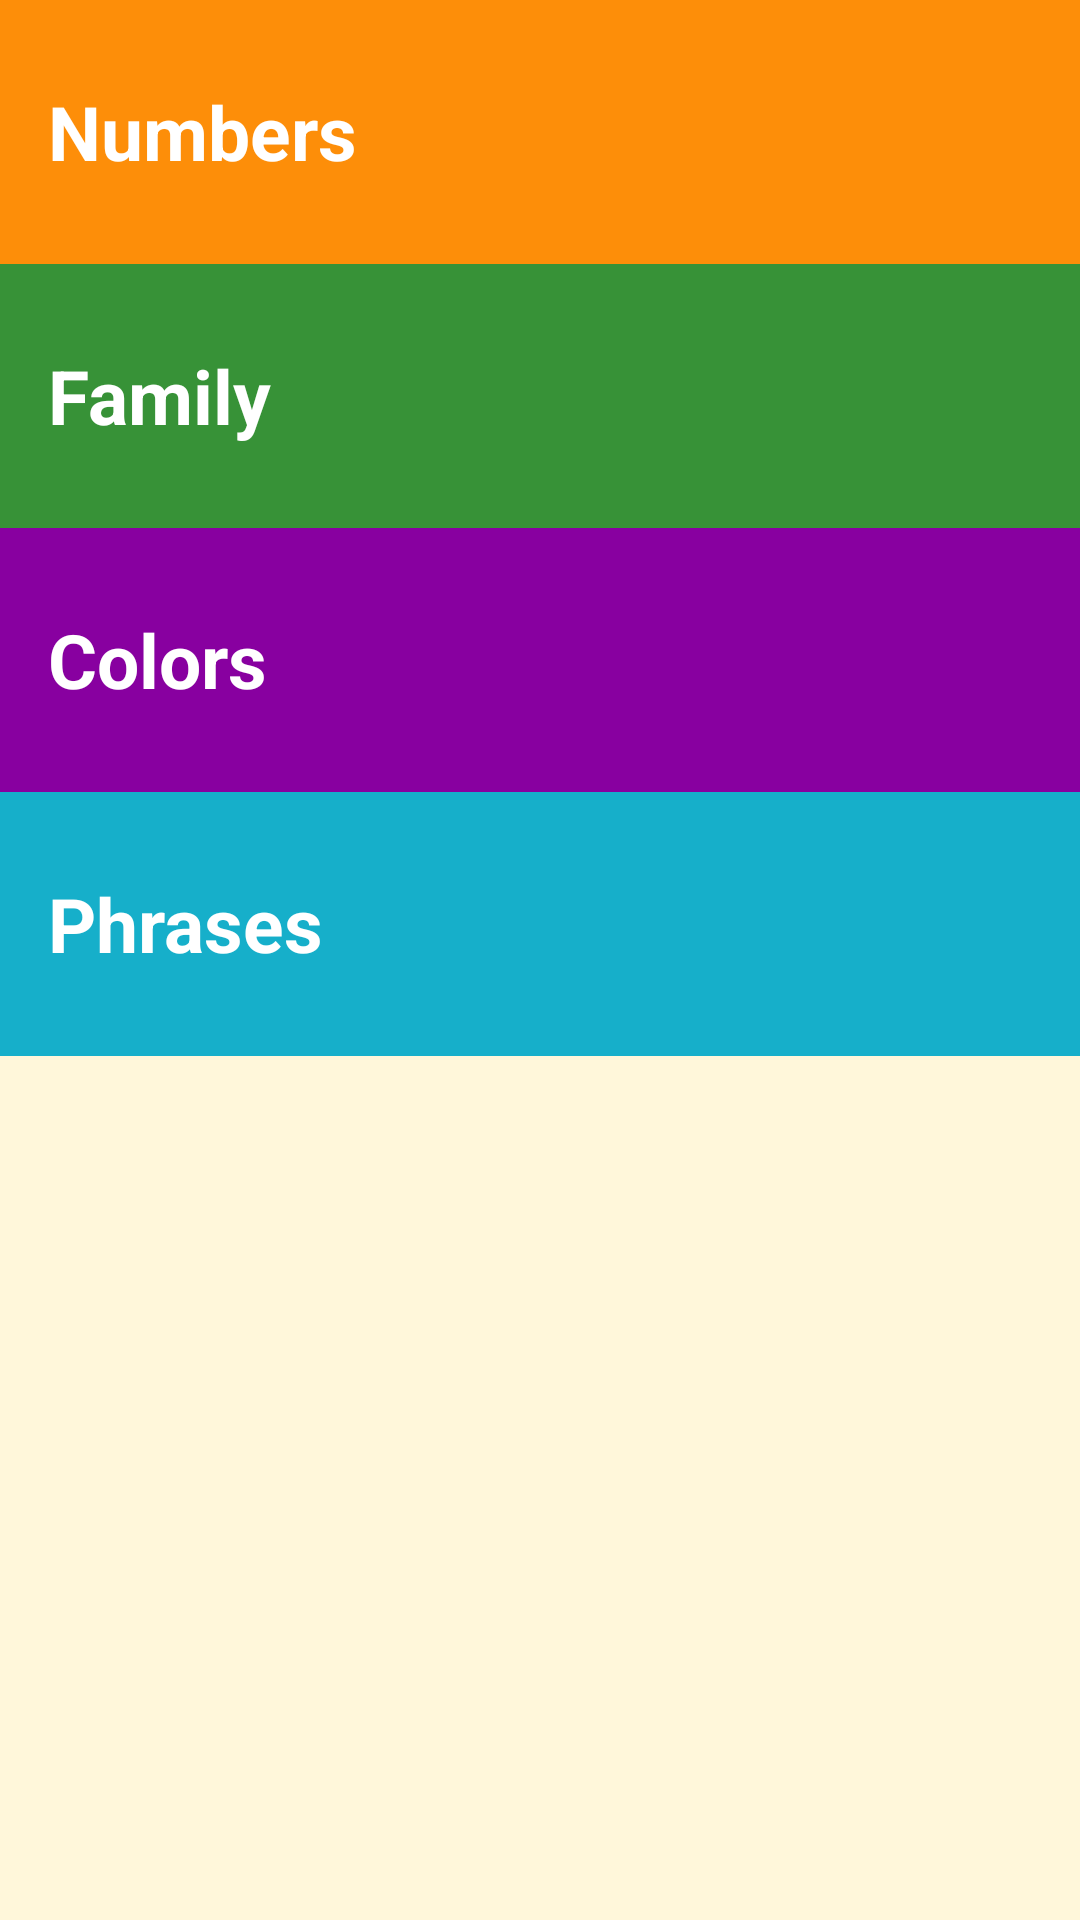

Write the Android layout XML for this screen, with the resource values it uses.
<!-- AndroidManifest.xml: application theme AppTheme -->
<!-- res/layout/activity_main.xml -->
<?xml version="1.0" encoding="utf-8"?>
<LinearLayout xmlns:android="http://schemas.android.com/apk/res/android"
    xmlns:tools="http://schemas.android.com/tools"
    android:id="@+id/activity_main"
    android:layout_width="match_parent"
    android:layout_height="wrap_content"
    android:background="@color/tan_background"
    tools:context="com.example.android.mymiwok.MainActivity"
    android:orientation="vertical">

    
    <FrameLayout
        android:layout_width="match_parent"
        android:layout_height="wrap_content"
        android:background="@color/category_numbers">
        <TextView
            android:id="@+id/numbers"
            style="@style/MYMiwokTheme"
            android:background="?android:attr/selectableItemBackground"
            android:text="@string/str_numbers" />
    </FrameLayout>

    
    <FrameLayout
        android:layout_width="match_parent"
        android:layout_height="wrap_content"
        android:background="@color/category_family">
        <TextView
            android:id="@+id/family"
            style="@style/MYMiwokTheme"
            android:background="?android:attr/selectableItemBackground"
            android:text="@string/str_family" />
    </FrameLayout>

    
    <FrameLayout
        android:layout_width="match_parent"
        android:layout_height="wrap_content"
        android:background="@color/category_colors">
        <TextView
            android:id="@+id/colors"
            style="@style/MYMiwokTheme"
            android:background="?android:attr/selectableItemBackground"
            android:text="@string/str_colors" />
    </FrameLayout>

    
    <FrameLayout
        android:layout_width="match_parent"
        android:layout_height="wrap_content"
        android:background="@color/category_phrases">
        <TextView
            android:id="@+id/phrases"
            style="@style/MYMiwokTheme"
            android:background="?android:attr/selectableItemBackground"
            android:text="@string/str_phrases" />
    </FrameLayout>

</LinearLayout>
<!-- resources referenced by this layout -->
<resources>
  <color name="category_colors">#8800A0</color>
  <color name="category_family">#379237</color>
  <color name="category_numbers">#FD8E09</color>
  <color name="category_phrases">#16AFCA</color>
  <color name="tan_background">#FFF7DA</color>
  <string name="str_colors">Colors</string>
  <string name="str_family">Family</string>
  <string name="str_numbers">Numbers</string>
  <string name="str_phrases">Phrases</string>
  <style name="MYMiwokTheme">
          <item name="android:layout_width">match_parent</item>
          <item name="android:layout_height">88dp</item>
          <item name="android:textSize">25sp</item>
          <item name="android:textColor">#FFFFFF</item>
          <item name="android:textStyle">bold</item>
          <item name="android:paddingLeft">16dp</item>
          <item name="android:gravity">center_vertical</item>
  
      </style>
  <style name="AppTheme" parent="Theme.AppCompat.Light.DarkActionBar">
          
          <item name="colorPrimary">#4A312A</item>
          <item name="colorPrimaryDark">#2F1D1A</item>
          <item name="colorAccent">#FFF7DA</item>
      </style>
</resources>
